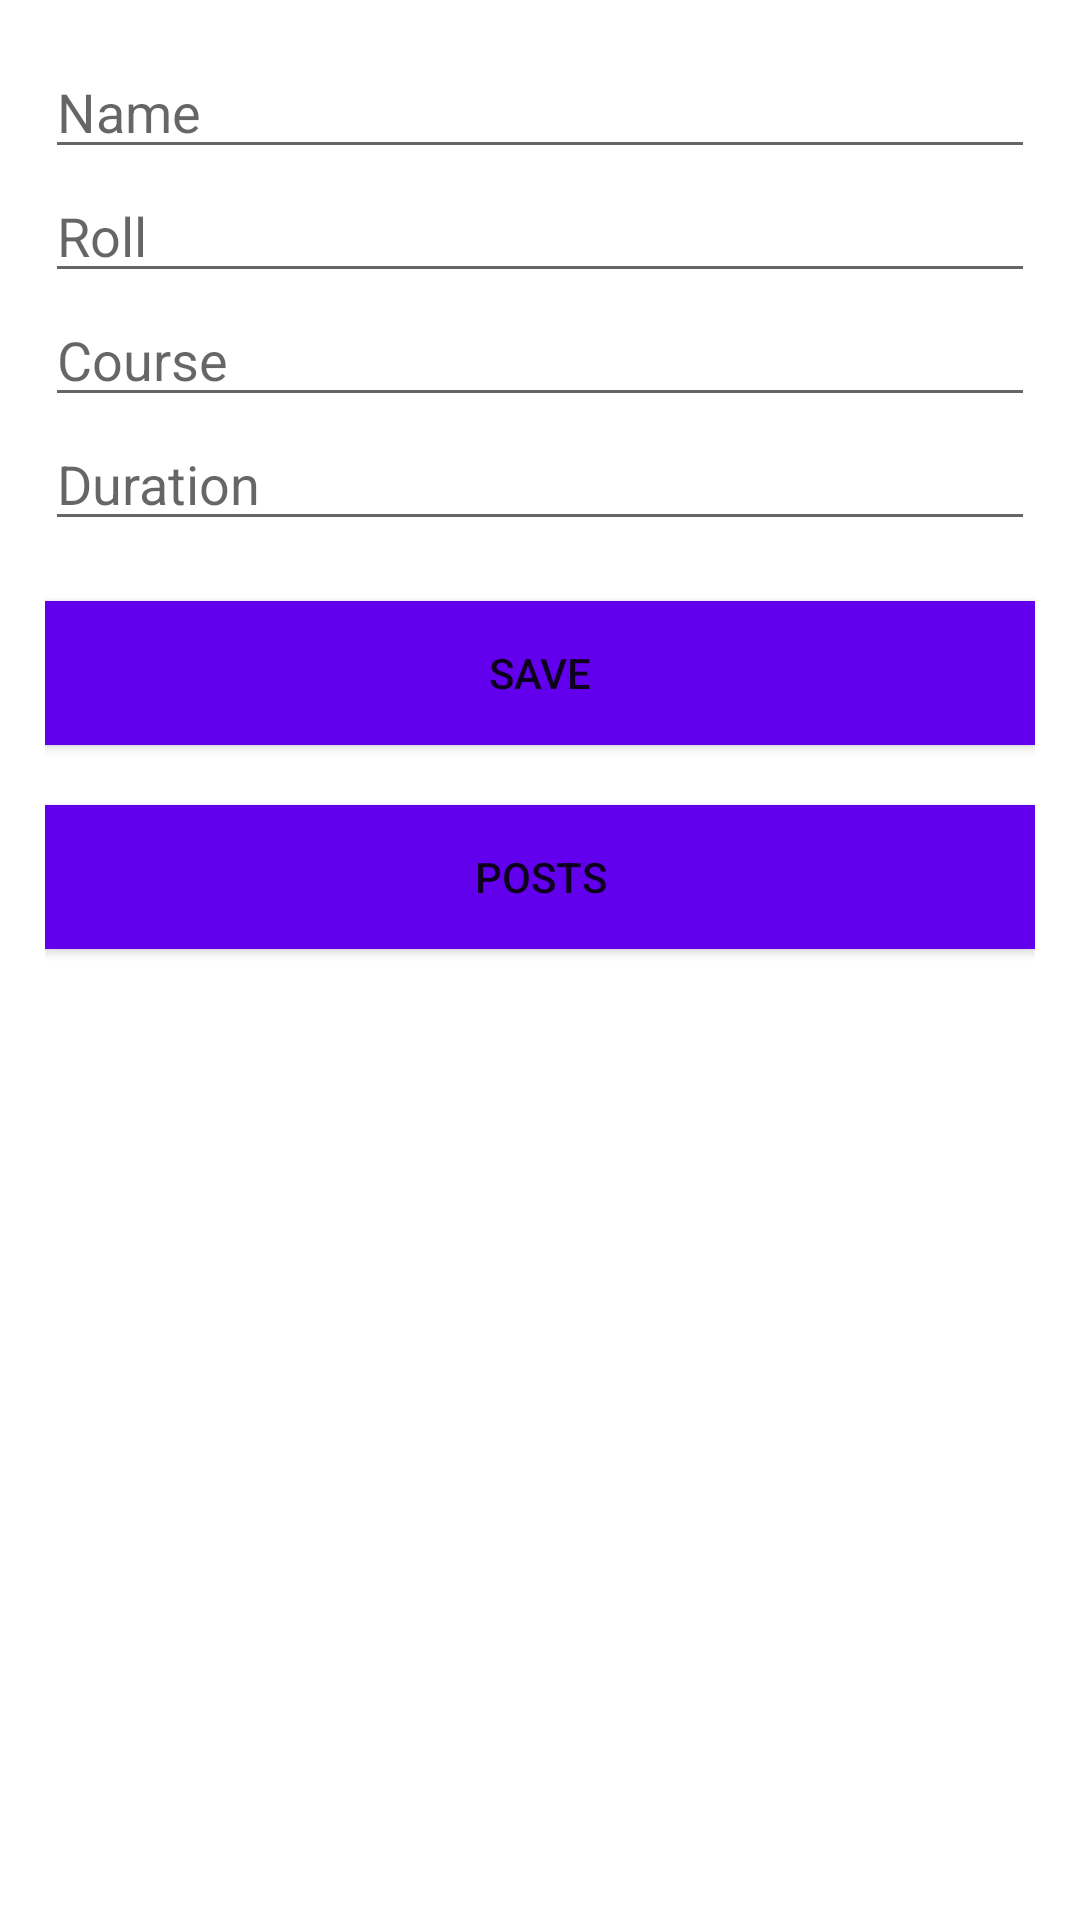

This screen was rendered from an Android layout file. Write that file and the resources it references.
<!-- AndroidManifest.xml: application theme Theme.PostDataToFirebase -->
<!-- res/layout/activity_main.xml -->
<?xml version="1.0" encoding="utf-8"?>
<LinearLayout xmlns:android="http://schemas.android.com/apk/res/android"
    xmlns:app="http://schemas.android.com/apk/res-auto"
    xmlns:tools="http://schemas.android.com/tools"
    android:layout_width="match_parent"
    android:layout_height="match_parent"
    tools:context=".MainActivity"
    android:padding="15dp"
    android:orientation="vertical">

    <EditText
        android:id="@+id/name"
        android:hint="Name"
        android:layout_width="match_parent"
        android:layout_height="wrap_content"/>
    <EditText
        android:id="@+id/roll"
        android:hint="Roll"
        android:layout_width="match_parent"
        android:layout_height="wrap_content"/>

    <EditText
        android:id="@+id/course"
        android:hint="Course"
        android:layout_width="match_parent"
        android:layout_height="wrap_content"/>

    <EditText
        android:id="@+id/duration"
        android:hint="Duration"
        android:layout_width="match_parent"
        android:layout_height="wrap_content"/>























































    <Button
        android:id="@+id/save"
        android:layout_width="match_parent"
        android:layout_height="wrap_content"
        android:text="Save"
        android:layout_marginTop="20dp"
        android:clickable="true"
        android:background="@color/purple_500"/>

    <Button
        android:id="@+id/post"
        android:layout_width="match_parent"
        android:layout_height="wrap_content"
        android:text="Posts"
        android:layout_marginTop="20dp"
        android:clickable="true"
        android:background="@color/purple_500"/>

</LinearLayout>
<!-- resources referenced by this layout -->
<resources>
  <style name="Theme.PostDataToFirebase" parent="Theme.MaterialComponents.DayNight.DarkActionBar">
          
          <item name="colorPrimary">@color/purple_500</item>
          <item name="colorPrimaryVariant">@color/purple_700</item>
          <item name="colorOnPrimary">@color/white</item>
          
          <item name="colorSecondary">@color/teal_200</item>
          <item name="colorSecondaryVariant">@color/teal_700</item>
          <item name="colorOnSecondary">@color/black</item>
          
          <item name="android:statusBarColor" tools:targetApi="l">?attr/colorPrimaryVariant</item>
          
      </style>
  <!-- not gathered from this repository: default colours our renderer supplied (Android Studio template values) -->
  <color name="purple_500">#FF6200EE</color>
  <color name="purple_700">#FF3700B3</color>
  <color name="teal_200">#FF03DAC5</color>
  <color name="teal_700">#FF018786</color>
  <color name="black">#FF000000</color>
  <color name="white">#FFFFFFFF</color>
</resources>
